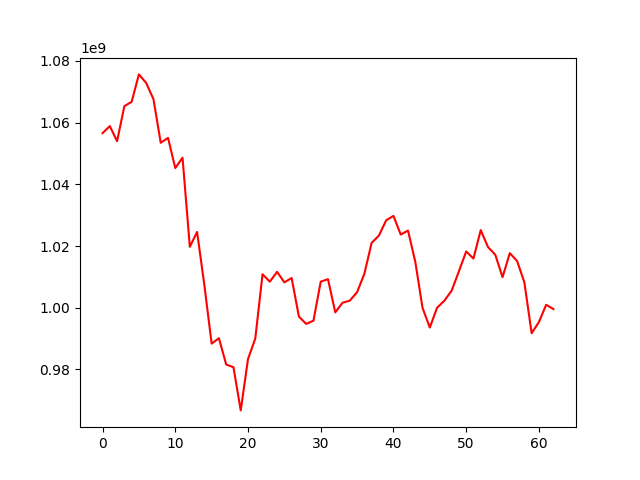

Data behind this chart, as committed beside it:
, 0
0, 1056599286
1, 1058861979
2, 1053978260
3, 1065333945
4, 1066737161
5, 1075619869
6, 1072840214
7, 1067597366
8, 1053462521
9, 1055047514
10, 1045264939
11, 1048620988
12, 1019759920
13, 1024565781
14, 1007356152
15, 988376297
16, 990136914
17, 981629281
18, 980732532
19, 966743660
20, 983366647
21, 990021185
22, 1010858818
23, 1008466202
24, 1011645979
25, 1008230053
26, 1009638017
27, 997138503
28, 994776799
29, 995815306
30, 1008467877
31, 1009256415
32, 998507793
33, 1001628283
34, 1002304998
35, 1005053455
36, 1011009800
37, 1021045494
38, 1023382298
39, 1028354268
40, 1029765053
41, 1023726566
42, 1025015954
43, 1014938953
44, 999933996
45, 993603313
46, 1000015794
47, 1002279773
48, 1005547640
49, 1011822133
50, 1018246882
51, 1015960784
52, 1025153217
53, 1019668066
54, 1017191004
55, 1009908801
56, 1017687297
57, 1015163286
58, 1008234508
59, 991754869
... 3 more rows
